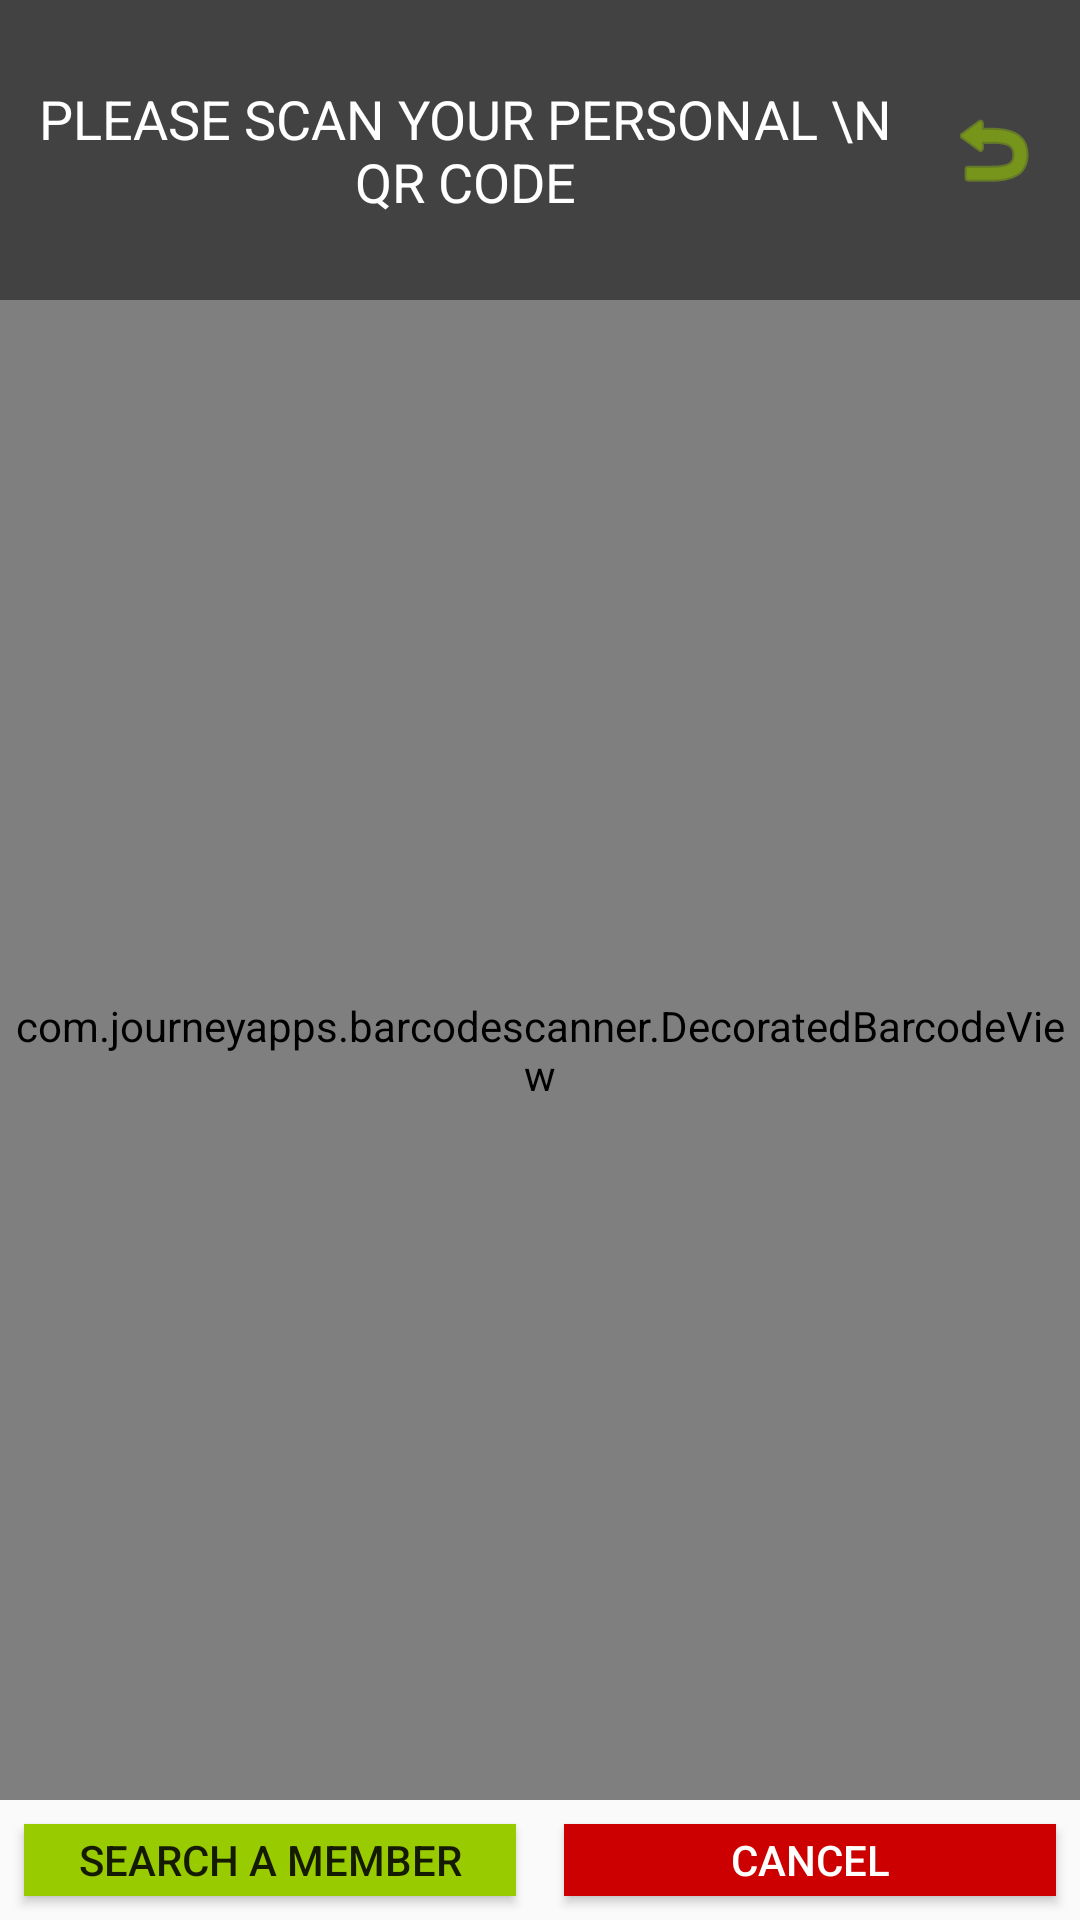

The Android layout XML behind this screen, and the referenced resources:
<!-- AndroidManifest.xml: application theme AppTheme.NoActionBar -->
<!-- res/layout/activity_scan_member.xml -->
<?xml version="1.0" encoding="utf-8"?>
<LinearLayout xmlns:android="http://schemas.android.com/apk/res/android"
    xmlns:app="http://schemas.android.com/apk/res-auto"
    android:orientation="vertical"
    android:layout_width="match_parent"
    android:layout_height="match_parent">

    <LinearLayout
        android:id="@+id/scan_view"
        android:layout_width="match_parent"
        android:layout_height="match_parent"
        android:focusableInTouchMode="true"
        android:clickable="true"
        android:focusable="true"
        android:orientation="vertical">

        <androidx.constraintlayout.widget.ConstraintLayout
            android:layout_width="match_parent"
            android:layout_height="100dp"
            android:background="@color/cardview_dark_background">

            <TextView
                android:id="@+id/textView4"
                android:layout_width="0dp"
                android:layout_height="wrap_content"
                android:layout_gravity="center"
                android:gravity="center"

                android:text="Please Scan Your Personal \n QR Code"
                android:textAllCaps="true"
                android:textColor="@android:color/white"
                android:textSize="18sp"
                app:layout_constraintBottom_toBottomOf="parent"
                app:layout_constraintEnd_toStartOf="@+id/restart"
                app:layout_constraintStart_toStartOf="parent"
                app:layout_constraintTop_toTopOf="parent" />

            <ImageButton
                android:id="@+id/restart"
                android:layout_width="0dp"
                android:layout_height="wrap_content"
                android:layout_gravity="center"
                android:layout_margin="8dp"
                android:layout_weight="1"
                android:background="@color/zxing_result_view"
                android:padding="5dp"
                android:src="@android:drawable/ic_menu_revert"

                android:textColor="@android:color/white"
                android:tint="@android:color/holo_green_light"
                app:layout_constraintBottom_toBottomOf="@+id/textView4"
                app:layout_constraintEnd_toEndOf="parent"
                app:layout_constraintTop_toTopOf="@+id/textView4" />

        </androidx.constraintlayout.widget.ConstraintLayout>
        <RelativeLayout
            android:layout_width="match_parent"
            android:layout_height="500dp"
            android:background="@android:color/white">



            <com.journeyapps.barcodescanner.DecoratedBarcodeView
                android:id="@+id/zxing_barcode_scanner"
                android:layout_width="match_parent"
                android:layout_height="match_parent"
                android:layout_centerHorizontal="true"


                app:zxing_framing_rect_height="400dp"


                app:zxing_framing_rect_width="400dp"
                app:zxing_scanner_layout="@layout/custom_scanner">


            </com.journeyapps.barcodescanner.DecoratedBarcodeView>


        </RelativeLayout>
        <LinearLayout
            android:layout_width="match_parent"
            android:layout_height="wrap_content"
            android:weightSum="2">
        <Button
            android:id="@+id/search"
            android:layout_width="0dp"
            android:layout_height="wrap_content"
            android:layout_weight="1"
            android:background="@android:color/holo_green_light"
            android:text="Search a Member"
            android:layout_gravity="center"
            android:layout_margin="8dp"/>

            <Button
                android:id="@+id/cancel"
            android:layout_width="0dp"
            android:layout_height="wrap_content"
            android:layout_weight="1"
            android:text="Cancel"
                android:textColor="@android:color/white"
                android:background="@android:color/holo_red_dark"
            android:layout_gravity="center"
                android:layout_margin="8dp"/>
        </LinearLayout>
    </LinearLayout>
</LinearLayout>
<!-- res/layout/custom_scanner.xml (included above) -->
<?xml version="1.0" encoding="utf-8"?>
<merge xmlns:android="http://schemas.android.com/apk/res/android"
    xmlns:app="http://schemas.android.com/apk/res-auto"
    xmlns:tools="http://schemas.android.com/tools">

    <com.journeyapps.barcodescanner.BarcodeView
        android:id="@+id/zxing_barcode_surface"
        android:layout_width="match_parent"
        android:layout_height="match_parent"
        app:zxing_framing_rect_height="180dp"
        app:zxing_framing_rect_width="200dp"/>


    <com.journeyapps.barcodescanner.ViewfinderView
        android:id="@+id/zxing_viewfinder_view"
        android:layout_width="match_parent"
        android:layout_height="match_parent"
        app:zxing_possible_result_points="@android:color/holo_red_light"
        app:zxing_result_view="@color/zxing_custom_result_view"
        app:zxing_viewfinder_laser="@android:color/holo_red_dark"/>

    
    
    
    
    
    
    
    
    
    

    
    
    
    
    

    
    
    
    
    
    
    

    
    
    
    
    

    

</merge>
<!-- resources referenced by this layout -->
<resources>
  <style name="AppTheme.NoActionBar">
          <item name="windowActionBar">false</item>
          <item name="windowNoTitle">true</item>
      </style>
</resources>
